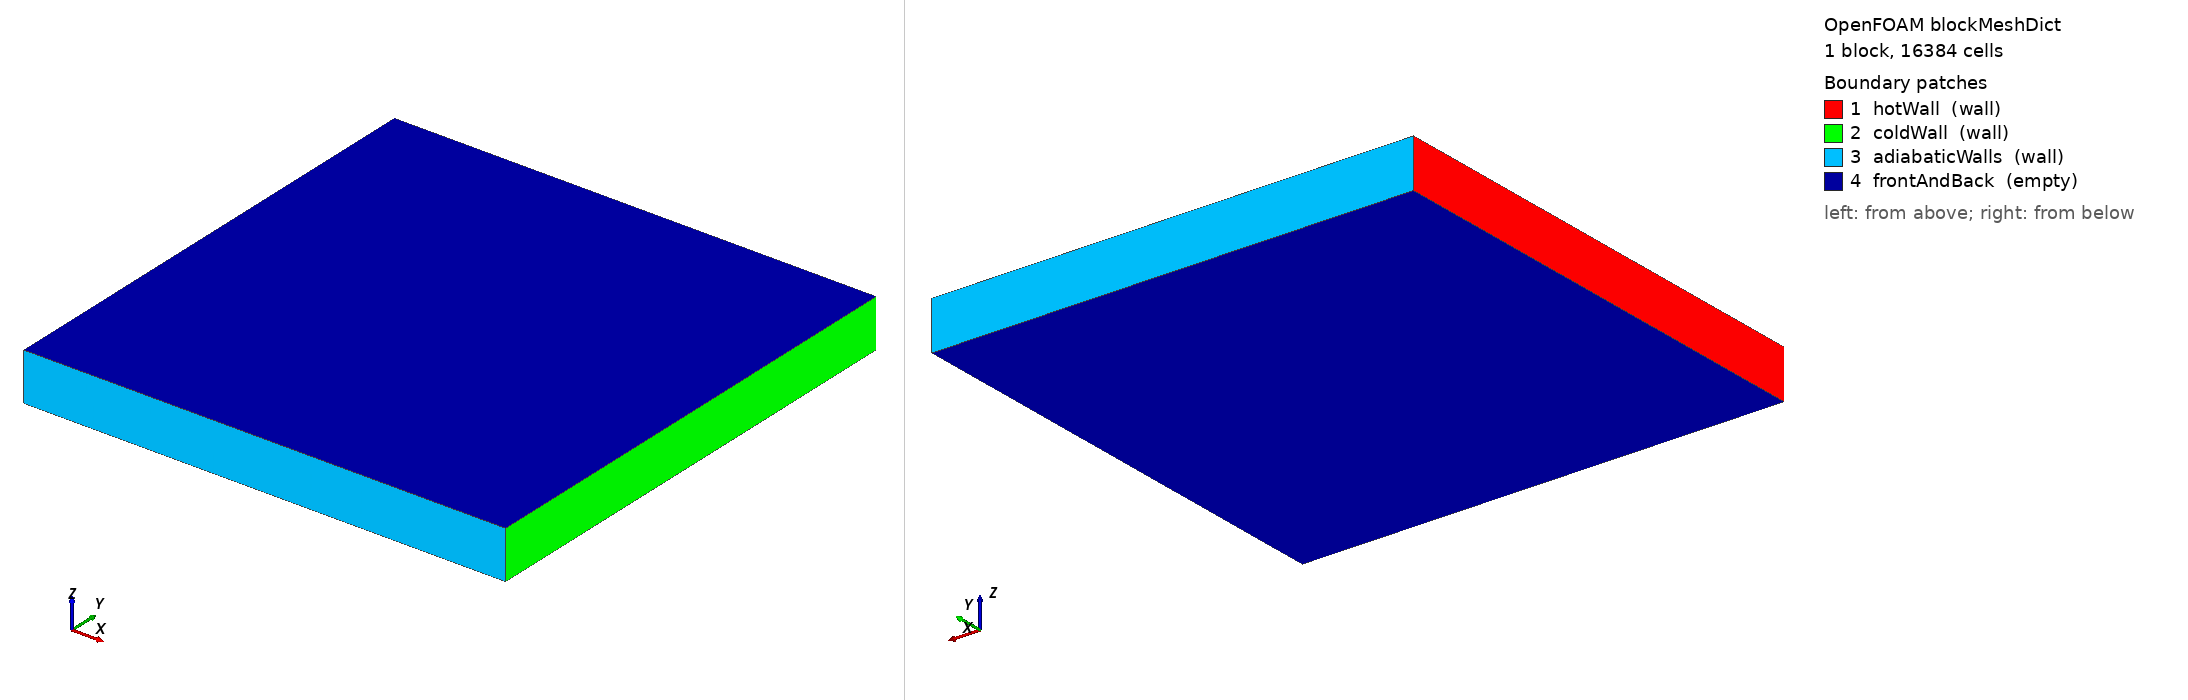

OpenFOAM case: the mesh blockMesh builds from blockMeshDict, 1 block(s), 16384 cells. Boundary patches (legend numbers): 1 hotWall (wall), 2 coldWall (wall), 3 adiabaticWalls (wall), 4 frontAndBack (empty). Left view from above one corner, right view from below the opposite corner. Boundary conditions: 0 field file(s) under 0/; 0 of 4 drawn patches have an entry in a shipped field file.

=== system/blockMeshDict ===
/*--------------------------------*- C++ -*----------------------------------*\
| =========                 |                                                 |
| \\      /  F ield         | OpenFOAM: The Open Source CFD Toolbox           |
|  \\    /   O peration     | Version:  v2606                                 |
|   \\  /    A nd           | Website:  www.openfoam.com                      |
|    \\/     M anipulation  |                                                 |
\*---------------------------------------------------------------------------*/
FoamFile
{
    version     2.0;
    format      ascii;
    class       dictionary;
    location    "system";
    object      blockMeshDict;
}
// * * * * * * * * * * * * * * * * * * * * * * * * * * * * * * * * * * * * * //

scale   1;

vertices
(
    (0.00000 0.00000 0.00000)
    (0.10000 0.00000 0.00000)
    (0.00000 0.10000 0.00000)
    (0.10000 0.10000 0.00000)
    (0.00000 0.00000 0.01000)
    (0.10000 0.00000 0.01000)
    (0.00000 0.10000 0.01000)
    (0.10000 0.10000 0.01000)
);

blocks
(
    hex (0 1 3 2 4 5 7 6) (128 128 1) simpleGrading (1 1 1)
);

edges();

boundary
(
    hotWall
    {
        type wall;
        faces ( (0 4 6 2) );
    }
    coldWall
    {
        type wall;
        faces ( (1 3 7 5) );
    }
    adiabaticWalls
    {
        type wall;
        faces ( (0 1 5 4) (2 6 7 3) );
    }
    frontAndBack
    {
        type empty;
        faces ( (0 2 3 1) (4 5 7 6) );
    }
);

// ************************************************************************* //


=== system/controlDict ===
/*--------------------------------*- C++ -*----------------------------------*\
| =========                 |                                                 |
| \\      /  F ield         | OpenFOAM: The Open Source CFD Toolbox           |
|  \\    /   O peration     | Version:  v2606                                 |
|   \\  /    A nd           | Website:  www.openfoam.com                      |
|    \\/     M anipulation  |                                                 |
\*---------------------------------------------------------------------------*/
FoamFile
{
    version     2.0;
    format      ascii;
    class       dictionary;
    location    "system";
    object      controlDict;
}
// * * * * * * * * * * * * * * * * * * * * * * * * * * * * * * * * * * * * * //

application     buoyantBoussinesqSimpleFoam;
startFrom       latestTime;
startTime       0;
stopAt          endTime;
endTime         7897;
deltaT          1;
writeControl    timeStep;
writeInterval   7897;
purgeWrite      0;
writeFormat     ascii;
writePrecision  16;
writeCompression off;
timeFormat      general;
timePrecision   6;
runTimeModifiable false;

functions
{
    gradT
    {
        type            grad;
        libs            (fieldFunctionObjects);
        field           T;
        result          k0cGradT;
        executeControl  timeStep;
        executeInterval 50;
        writeControl    none;
        log             false;
    }
    hotFlux
    {
        type            surfaceFieldValue;
        libs            (fieldFunctionObjects);
        regionType      patch;
        name            hotWall;
        operation       areaNormalIntegrate;
        fields          (k0cGradT);
        writeFields     false;
        writeToFile     true;
        log             true;
        executeControl  timeStep;
        executeInterval 50;
        writeControl    timeStep;
        writeInterval   50;
    }
    coldFlux
    {
        type            surfaceFieldValue;
        libs            (fieldFunctionObjects);
        regionType      patch;
        name            coldWall;
        operation       areaNormalIntegrate;
        fields          (k0cGradT);
        writeFields     false;
        writeToFile     true;
        log             true;
        executeControl  timeStep;
        executeInterval 50;
        writeControl    timeStep;
        writeInterval   50;
    }
    hotT
    {
        type            surfaceFieldValue;
        libs            (fieldFunctionObjects);
        regionType      patch;
        name            hotWall;
        operation       areaAverage;
        fields          (T);
        writeFields     false;
        writeToFile     true;
        log             true;
        executeControl  timeStep;
        executeInterval 50;
        writeControl    timeStep;
        writeInterval   50;
    }
    coldT
    {
        type            surfaceFieldValue;
        libs            (fieldFunctionObjects);
        regionType      patch;
        name            coldWall;
        operation       areaAverage;
        fields          (T);
        writeFields     false;
        writeToFile     true;
        log             true;
        executeControl  timeStep;
        executeInterval 50;
        writeControl    timeStep;
        writeInterval   50;
    }
}

// ************************************************************************* //
